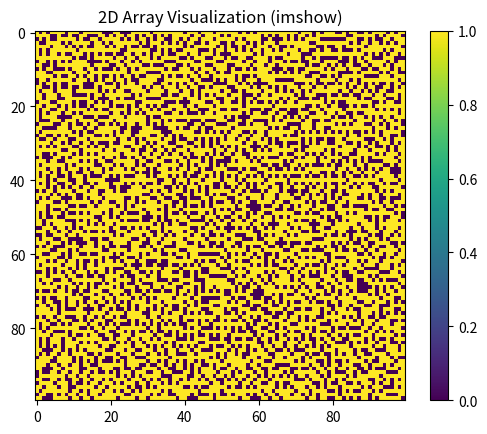

The matplotlib source for this figure:
# Grid generation
from enum import IntEnum
import numpy as np
import random as rd
import matplotlib.pyplot as plt

# magic number enum class
class CellState(IntEnum):
    BLOCKED=0
    OPEN=1
    FIRE=2

class ShipGrid:
    
    def __init__(self, D:int):
        self.D = D
        self.grid = self._generate_grid(D)
        

    def _generate_grid(self,D:int)->np.ndarray:
        # small size(1 byte) of each cell so we can use larger D
        layout= np.full((D,D),CellState.BLOCKED,dtype=np.int8)
        # question - do we include the edges?
        x = rd.randint(1,D-2)
        y = rd.randint(1,D-2)
        layout[x,y]=CellState.OPEN
        
        # First step: blocked cells with one open neighbot
        L, coords = self._get_L(layout)
        while(L>0):
            to_open = rd.randint(0,L-1)
            r, c = coords[to_open]
            
            layout[r, c] = CellState.OPEN
            L, coords = self._get_L(layout)
        
        
        # Dead end step
        F, F_coords = self._get_F(layout)
        goal = F//2
        while(F>goal):
            chosen_f = rd.randint(0,F-1)
            F_r, F_c = F_coords[chosen_f]
            closed_neighbors = []
            for dx, dy in [(-1, 0), (1, 0), (0, -1), (0, 1)]:
                nr, nc = F_r + dx, F_c + dy

                # Checking boundaries
                if 0 <= nr < D and 0 <= nc < D and layout[nr, nc] == CellState.BLOCKED:
                    closed_neighbors.append((nr, nc))
            
            if closed_neighbors:
                nr, nc = rd.choice(closed_neighbors)
                layout[nr, nc] = CellState.OPEN
                
            F, F_coords = self._get_F(layout)
            
        return layout
            
            
        
        

    # Let L be the number of currently blocked cells that have exactly one open neighbor.
    def _get_L(self, layout:np.ndarray):
        blocked = (layout==CellState.BLOCKED)
        open = (layout==CellState.OPEN)
        
        open_neighbors = np.zeros_like(layout, dtype=np.int8)

        
        open_neighbors[:-1, :] += open[1:, :]   # Look Down
        open_neighbors[1:, :]  += open[:-1, :]   # Look Up
        open_neighbors[:, :-1] += open[:, 1:]   # Look Right
        open_neighbors[:, 1:]  += open[:, :-1]   # Look Left
        
        matched = blocked & (open_neighbors==1)
        
        count = int(np.sum(matched))
        
        coords = np.argwhere(matched)
        
        return count, coords

    # Let F be the number of dead ends
    def _get_F(self,layout):
        open = (layout==CellState.OPEN)
        
        open_neighbors = np.zeros_like(layout, dtype=np.int8)

        open_neighbors[:-1, :] += open[1:, :]   # Look Down
        open_neighbors[1:, :]  += open[:-1, :]   # Look Up
        open_neighbors[:, :-1] += open[:, 1:]   # Look Right
        open_neighbors[:, 1:]  += open[:, :-1]   # Look Left
        
        matched = open & (open_neighbors==1)
        
        count = int(np.sum(matched))
        
        coords = np.argwhere(matched)
        
        return count, coords
    def is_open(self, r: int, c: int) -> bool:
        return 0 <= r < self.D and 0 <= c < self.D and self.grid[r, c] == CellState
    
    def get_open_cells(self):
        return [tuple(coord) for coord in np.argwhere(self.grid == CellState.OPEN)]
    
    def get_open_neighbors(self, cell: tuple) -> list:
        r, c = cell
        directions = [(-1, 0), (1, 0), (0, -1), (0, 1)]
        return [
            (r + dr, c + dc)
            for dr, dc in directions
            if self.is_open(r + dr, c + dc)
        ]
    
Ship1 = ShipGrid(100)   
print(Ship1)
plt.imshow(Ship1.grid, cmap='viridis') 
plt.colorbar() 
plt.title("2D Array Visualization (imshow)")
plt.show()
